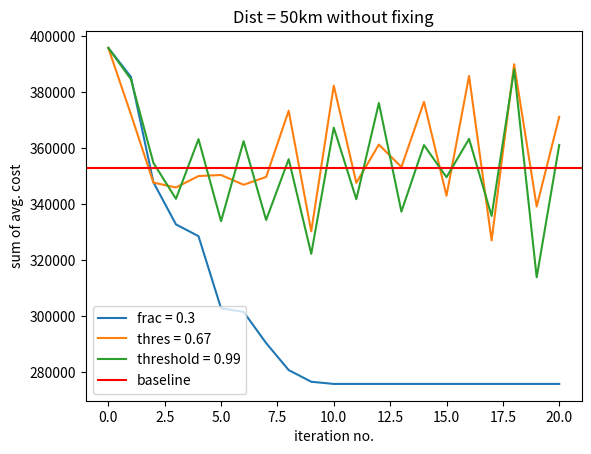

Python code for this plot: (Note: this script raises an exception after producing the figure.)
import matplotlib.pyplot as plt

y1 = [395798, 385506, 347850, 332832, 328616, 302895, 301610, 290472, 280846, 276675, 275903]
y2 = [395798, 372169, 347738, 346001, 350081, 350451, 346962, 349751, 373370, 330358, 382320, 347661, 361309, 353300, 376544, 343077, 385785, 327116, 389982, 339204, 371232]
y3 = [395798, 384668, 354787, 341948, 363248, 333960, 362532, 334405, 356099, 322320, 367349, 341817, 376128, 337386, 361131, 349654, 363338, 335837, 388131, 313948, 361138]


x = [i for i in range(0, len(y3))]

while len(y1) < len(x):
    y1.append(y1[-1])

while len(y2) < len(x):
    y2.append(y2[-1])

l1, = plt.plot(x, y1)
l2, = plt.plot(x, y2)
l3, = plt.plot(x, y3)
l4 = plt.axhline(y=352985, color='r')

plt.xlabel("iteration no.")
plt.ylabel("sum of avg. cost")
plt.title('Dist = 50km without fixing')
plt.legend(handles=[l1, l2, l3, l4], labels=['frac = 0.3', 'thres = 0.67', 'threshold = 0.99', 'baseline'], loc='best')
plt.savefig('/Users/<user>/Desktop/traffic-assignment/exp-analysis/plots/cong50.png')
plt.show()

if __name__ == '__main__':
    print(1)
